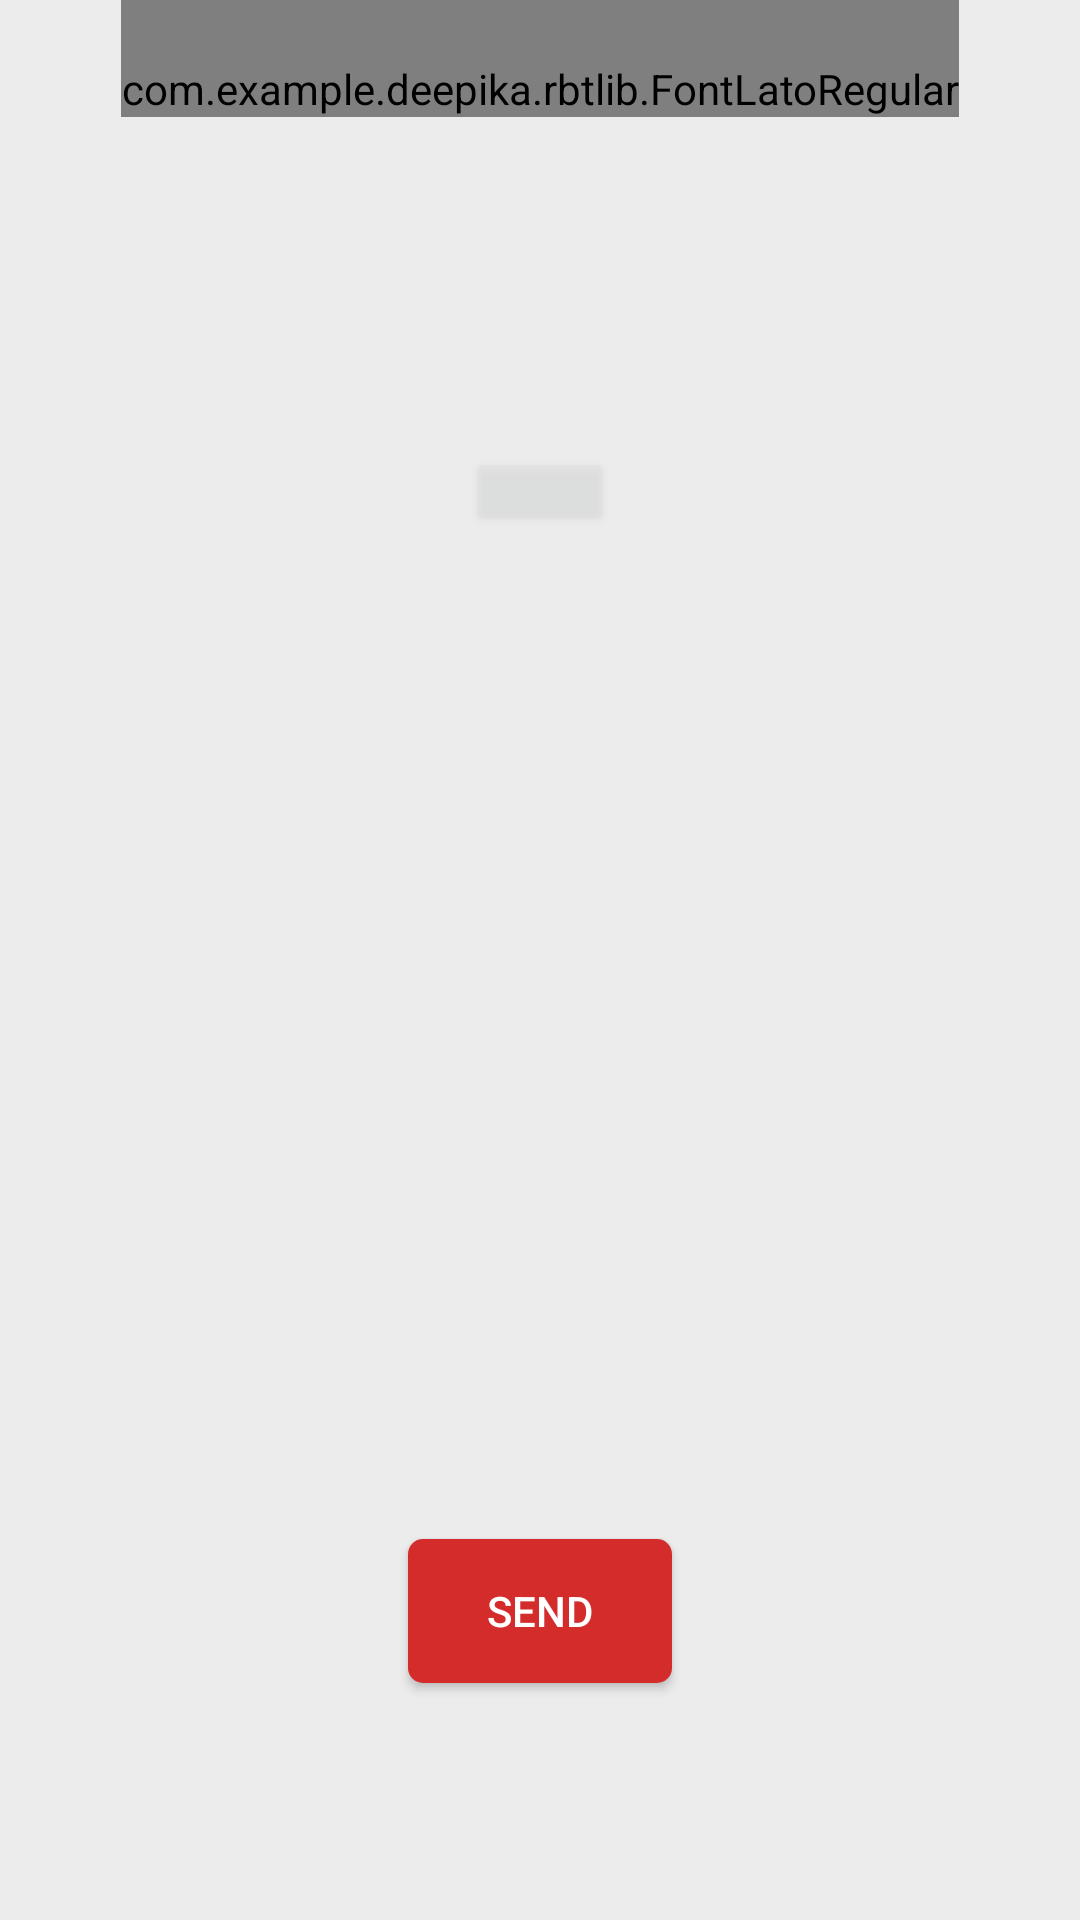

Layout XML and referenced resources for this Android screen:
<!-- AndroidManifest.xml: activity theme Base.Theme.AppCompat.Light.DarkActionBar -->
<!-- res/layout/activity_upload.xml -->
<?xml version="1.0" encoding="utf-8"?>
<RelativeLayout xmlns:android="http://schemas.android.com/apk/res/android"
    android:layout_width="fill_parent"
    android:layout_height="fill_parent"
    android:background="#ececec"
    android:orientation="vertical">
    

<FrameLayout
    android:layout_width="250dp"
    android:layout_height="200dp"
    android:paddingTop="20dp"
    android:id="@+id/frameLayout2"
    android:layout_marginTop="15dp"
    android:layout_below="@+id/textView6"
    android:layout_centerHorizontal="true">

    <ImageView
        android:id="@+id/imgPreview"
        android:visibility="gone"
        android:layout_width="fill_parent"
        android:layout_height="200dp"
        android:layout_marginTop="15dp"
        android:adjustViewBounds="true"
        android:scaleType="centerInside"/>
    <Button
        android:id="@+id/btn"
        android:layout_width="50dp"
        android:layout_height="30dp"
        android:layout_gravity="center"
        android:alpha="0.25"
/>

</FrameLayout>
<RelativeLayout
    android:layout_width="match_parent"
    android:layout_height="10dp"
    android:layout_below="@+id/frameLayout2"
    android:layout_alignParentLeft="true"
    android:layout_alignParentStart="true"
    android:layout_marginTop="23dp"
    android:id="@+id/relativeLayout">

    <ProgressBar
        android:id="@+id/progressBar"
        style="?android:attr/progressBarStyleHorizontal"
        android:layout_width="fill_parent"
        android:layout_height="20dp"
        android:layout_marginBottom="35dp"
        android:visibility="gone"/>
</RelativeLayout>


    <Button
        android:id="@+id/btnUpload"
        android:layout_width="wrap_content"
        android:layout_height="wrap_content"
        android:layout_gravity="center_horizontal"
        android:background="@drawable/mybutton"
        android:paddingLeft="20dp"
        android:paddingRight="20dp"
        android:text="@string/btnUploadToServer"
        android:textColor="@color/white"
        android:layout_marginBottom="79dp"
        android:layout_alignParentBottom="true"
        android:layout_centerHorizontal="true" />

    <com.example.deepika.rbtlib.FontLatoRegular
        android:layout_width="wrap_content"
        android:layout_height="wrap_content"
        android:textAppearance="?android:attr/textAppearanceMedium"
        android:text="BOOK CHECK-OUT"
        android:paddingTop="20dp"
        android:textColor="#424242"
        android:id="@+id/textView6"
        android:layout_below="@+id/toolbar"
        android:layout_centerHorizontal="true" />
<TextView
        android:id="@+id/txtPercentage"
        android:layout_width="wrap_content"
        android:layout_height="wrap_content"
        android:layout_gravity="center_horizontal"
        android:textColor="@color/txt_font"
        android:textSize="25dp"
        android:layout_alignTop="@+id/relativeLayout"
        android:layout_alignParentLeft="true"
        android:layout_alignParentStart="true" />


</RelativeLayout>
<!-- res/layout/toolin.xml (included above) -->
<?xml version="1.0" encoding="utf-8"?>
<android.support.v7.widget.Toolbar
    xmlns:app="http://schemas.android.com/apk/res-auto"
    xmlns:android="http://schemas.android.com/apk/res/android"
    android:id="@+id/toolin"
    android:layout_width="fill_parent"
    android:layout_height="?attr/actionBarSize"
    app:navigationIcon="?attr/homeAsUpIndicator"
    android:background="#212121">
</android.support.v7.widget.Toolbar>
<!-- resources referenced by this layout -->
<resources>
  <color name="txt_font">#4e5572</color>
  <color name="white">#ffffff</color>
  <!-- drawable mybutton (drawable) -->
  <?xml version="1.0" encoding="utf-8"?>
  <shape xmlns:android="http://schemas.android.com/apk/res/android"
      android:shape="rectangle" android:padding="10dp">
      
      <solid android:color="@color/btn_bg"/>
      <corners android:radius="5dp"/>
  </shape>
  <string name="btnUploadToServer">SEND</string>
  <color name="btn_bg">#d42b2b </color>
</resources>
